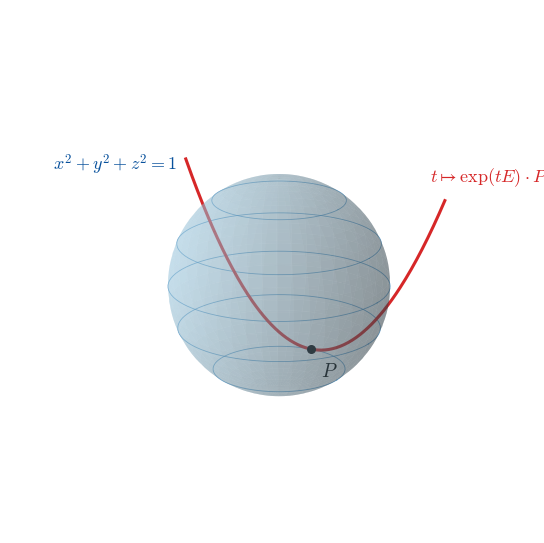
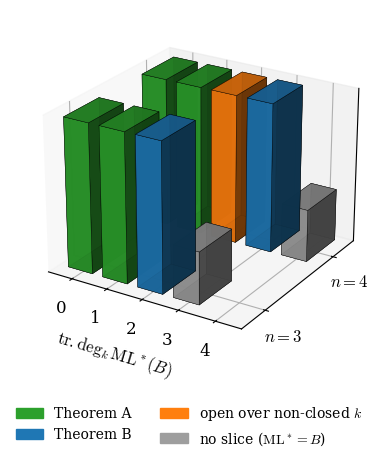
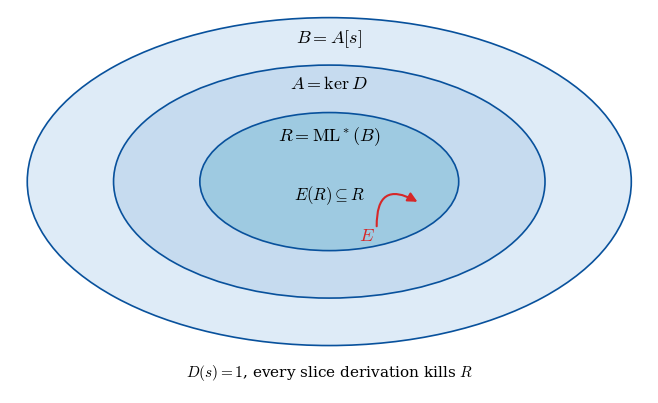

Write Python code to recreate these figures, in order.
import numpy as np, matplotlib
matplotlib.use("Agg")
import matplotlib.pyplot as plt
from mpl_toolkits.mplot3d import Axes3D
plt.rcParams.update({"font.family":"serif","mathtext.fontset":"cm","font.size":12})

# Figure 1: the real sphere and a polynomial curve leaving it
fig=plt.figure(figsize=(7.2,5.6)); ax=fig.add_subplot(111,projection="3d")
u=np.linspace(0,2*np.pi,90); v=np.linspace(0,np.pi,60)
X=np.outer(np.cos(u),np.sin(v));Y=np.outer(np.sin(u),np.sin(v));Z=np.outer(np.ones_like(u),np.cos(v))
ax.plot_surface(X,Y,Z,color="#9ecae1",alpha=0.35,linewidth=0,shade=True)
for z0 in np.linspace(-0.8,0.8,5):
    r=np.sqrt(1-z0**2); ax.plot(r*np.cos(u),r*np.sin(u),z0*np.ones_like(u),color="#3182bd",lw=0.6,alpha=0.7)
t=np.linspace(-1.35,1.35,200)
P=np.array([0.0,0.6,-0.8])  # a point of the sphere
c=np.array([t, 0.6+0*t, -0.8+0.9*t**2])
ax.plot(*c,color="#d62728",lw=2.2)
ax.scatter(*P,color="k",s=30)
ax.text(0.1,0.6,-1.05,r"$P$",fontsize=14)
ax.text(1.2,0.6,1.0,r"$t\mapsto \exp(tE)\cdot P$",color="#d62728",fontsize=13)
ax.text(-1.6,-1.2,1.15,r"$x^2+y^2+z^2=1$",color="#08519c",fontsize=13)
ax.set_box_aspect((1,1,1)); ax.set_xlim(-1.4,1.4);ax.set_ylim(-1.4,1.4);ax.set_zlim(-1.2,1.6)
ax.set_axis_off(); ax.view_init(elev=18,azim=-60)
plt.tight_layout(); plt.savefig("fig_sphere.png",dpi=200,facecolor="white",bbox_inches="tight"); plt.close()

# Figure 2: which transcendence degrees of ML* are settled, n = 3 and n = 4
fig=plt.figure(figsize=(8,5)); ax=fig.add_subplot(111,projection="3d")
cols={"A":"#2ca02c","B":"#1f77b4","T":"#9e9e9e","O":"#ff7f0e"}
data=[(3,[("A",0),("A",1),("B",2),("T",3)]),(4,[("A",0),("A",1),("O",2),("B",3),("T",4)])]
for yi,(n,lst) in enumerate(data):
    for (kind,d) in lst:
        h=1.0 if kind!="T" else 0.35
        ax.bar3d(d,yi*1.6,0,0.7,0.7,h,color=cols[kind],alpha=0.9,shade=True,edgecolor="k",linewidth=0.3)
ax.set_xticks([0.35,1.35,2.35,3.35,4.35]); ax.set_xticklabels(["0","1","2","3","4"])
ax.set_yticks([0.35,1.95]); ax.set_yticklabels([r"$n=3$",r"$n=4$"])
ax.set_zticks([]); ax.set_xlabel(r"$\mathrm{tr.deg}_k\,\mathrm{ML}^*(B)$",labelpad=8)
from matplotlib.patches import Patch
ax.legend(handles=[Patch(color=cols["A"],label="Theorem A"),Patch(color=cols["B"],label="Theorem B"),
  Patch(color=cols["O"],label="open over non-closed $k$"),Patch(color=cols["T"],label="no slice ($\\mathrm{ML}^*=B$)")],
  loc="lower center",bbox_to_anchor=(0.5,-0.02),ncol=2,fontsize=10,frameon=False,bbox_transform=fig.transFigure)
ax.view_init(elev=24,azim=-58)
plt.subplots_adjust(bottom=0.18); plt.savefig("fig_ladder.png",dpi=200,facecolor="white",bbox_inches="tight"); plt.close()

# Figure 3: the subrings in the proof
fig,ax=plt.subplots(figsize=(7.5,4.2))
from matplotlib.patches import Ellipse, FancyArrowPatch
for (w,h,lab,col,yl) in [(7.0,3.8,r"$B=A[s]$","#deebf7",1.62),(5.0,2.7,r"$A=\ker D$","#c6dbef",1.08),(3.0,1.6,r"$R=\mathrm{ML}^*(B)$","#9ecae1",0.48)]:
    ax.add_patch(Ellipse((0,0),w,h,facecolor=col,edgecolor="#08519c",lw=1.2))
    ax.text(0,yl,lab,ha="center",fontsize=13)
ax.text(0,-0.2,r"$E(R)\subseteq R$",ha="center",fontsize=12)
ax.add_patch(FancyArrowPatch((0.55,-0.55),(1.05,-0.25),connectionstyle="arc3,rad=-0.9",arrowstyle="-|>",mutation_scale=14,color="#d62728",lw=1.5))
ax.text(0.35,-0.68,r"$E$",color="#d62728",fontsize=13)
ax.text(0,-2.25,r"$D(s)=1$, every slice derivation kills $R$",fontsize=11,ha="center")
ax.set_xlim(-3.7,3.7);ax.set_ylim(-2.45,2.0);ax.set_aspect("equal");ax.axis("off")
plt.tight_layout(); plt.savefig("fig_rings.png",dpi=200,facecolor="white",bbox_inches="tight"); plt.close()
